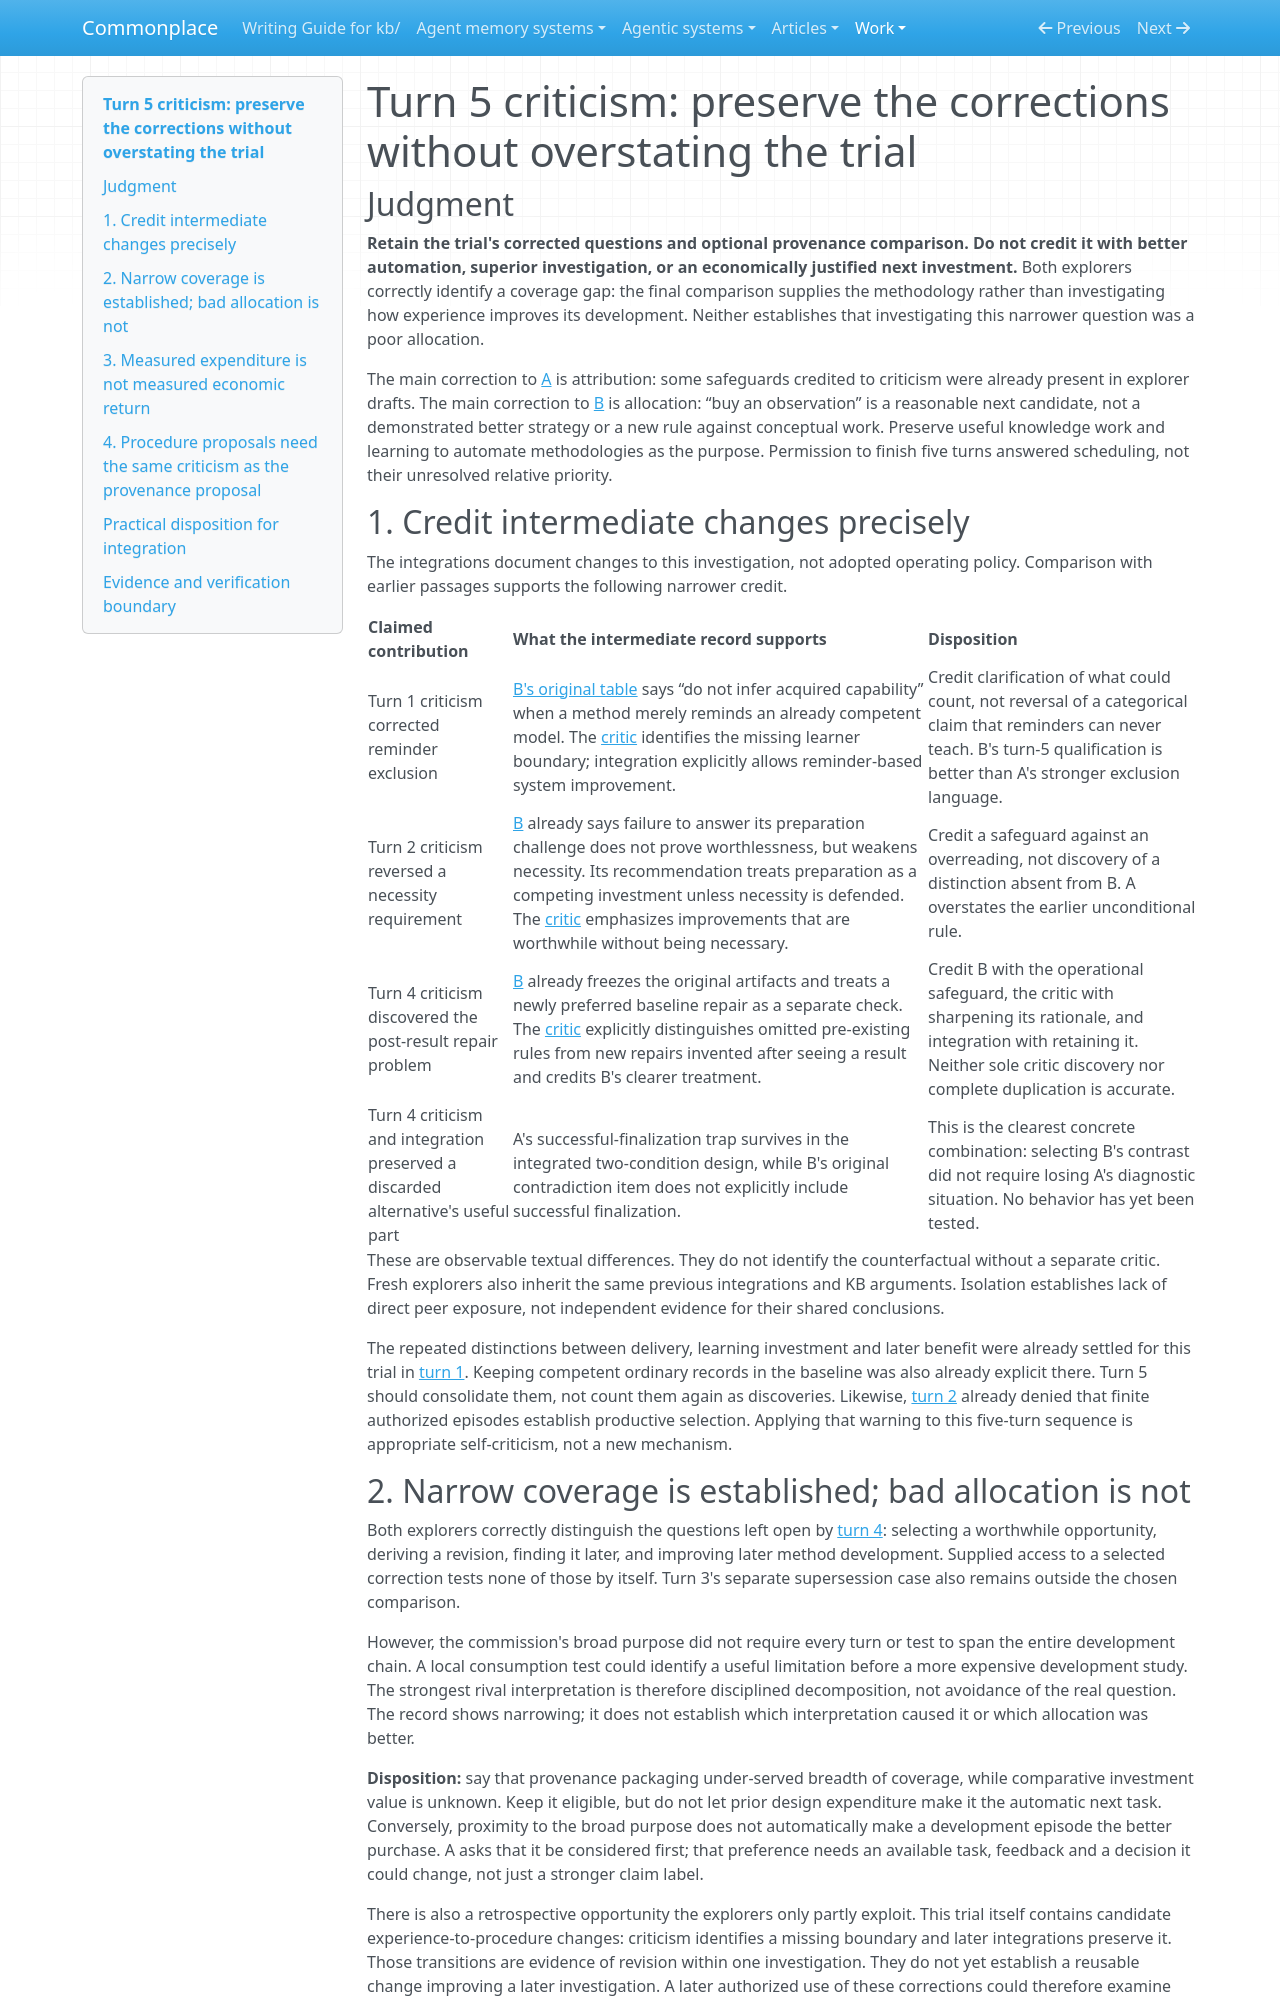

repository: zby/commonplace · page: work/open-ended-work-economics/bootstrap-exploration/turn-05/critic/index.html · generator: mkdocs

# Turn 5 criticism: preserve the corrections without overstating the trial

## Judgment

**Retain the trial's corrected questions and optional provenance comparison. Do not credit it with better automation, superior investigation, or an economically justified next investment.** Both explorers correctly identify a coverage gap: the final comparison supplies the methodology rather than investigating how experience improves its development. Neither establishes that investigating this narrower question was a poor allocation.

The main correction to [A](./explorer-a.md) is attribution: some safeguards credited to criticism were already present in explorer drafts. The main correction to [B](./explorer-b.md) is allocation: “buy an observation” is a reasonable next candidate, not a demonstrated better strategy or a new rule against conceptual work. Preserve useful knowledge work and learning to automate methodologies as the purpose. Permission to finish five turns answered scheduling, not their unresolved relative priority.

## 1. Credit intermediate changes precisely

The integrations document changes to this investigation, not adopted operating policy. Comparison with earlier passages supports the following narrower credit.

| Claimed contribution | What the intermediate record supports | Disposition |
|---|---|---|
| Turn 1 criticism corrected reminder exclusion | [B's original table](../turn-01/explorer-b.md) says “do not infer acquired capability” when a method merely reminds an already competent model. The [critic](../turn-01/critic.md) identifies the missing learner boundary; integration explicitly allows reminder-based system improvement. | Credit clarification of what could count, not reversal of a categorical claim that reminders can never teach. B's turn-5 qualification is better than A's stronger exclusion language. |
| Turn 2 criticism reversed a necessity requirement | [B](../turn-02/explorer-b.md) already says failure to answer its preparation challenge does not prove worthlessness, but weakens necessity. Its recommendation treats preparation as a competing investment unless necessity is defended. The [critic](../turn-02/critic.md) emphasizes improvements that are worthwhile without being necessary. | Credit a safeguard against an overreading, not discovery of a distinction absent from B. A overstates the earlier unconditional rule. |
| Turn 4 criticism discovered the post-result repair problem | [B](../turn-04/explorer-b.md) already freezes the original artifacts and treats a newly preferred baseline repair as a separate check. The [critic](../turn-04/critic.md) explicitly distinguishes omitted pre-existing rules from new repairs invented after seeing a result and credits B's clearer treatment. | Credit B with the operational safeguard, the critic with sharpening its rationale, and integration with retaining it. Neither sole critic discovery nor complete duplication is accurate. |
| Turn 4 criticism and integration preserved a discarded alternative's useful part | A's successful-finalization trap survives in the integrated two-condition design, while B's original contradiction item does not explicitly include successful finalization. | This is the clearest concrete combination: selecting B's contrast did not require losing A's diagnostic situation. No behavior has yet been tested. |

These are observable textual differences. They do not identify the counterfactual without a separate critic. Fresh explorers also inherit the same previous integrations and KB arguments. Isolation establishes lack of direct peer exposure, not independent evidence for their shared conclusions.

The repeated distinctions between delivery, learning investment and later benefit were already settled for this trial in [turn 1](../turn-01/integration.md). Keeping competent ordinary records in the baseline was also already explicit there. Turn 5 should consolidate them, not count them again as discoveries. Likewise, [turn 2](../turn-02/integration.md) already denied that finite authorized episodes establish productive selection. Applying that warning to this five-turn sequence is appropriate self-criticism, not a new mechanism.
